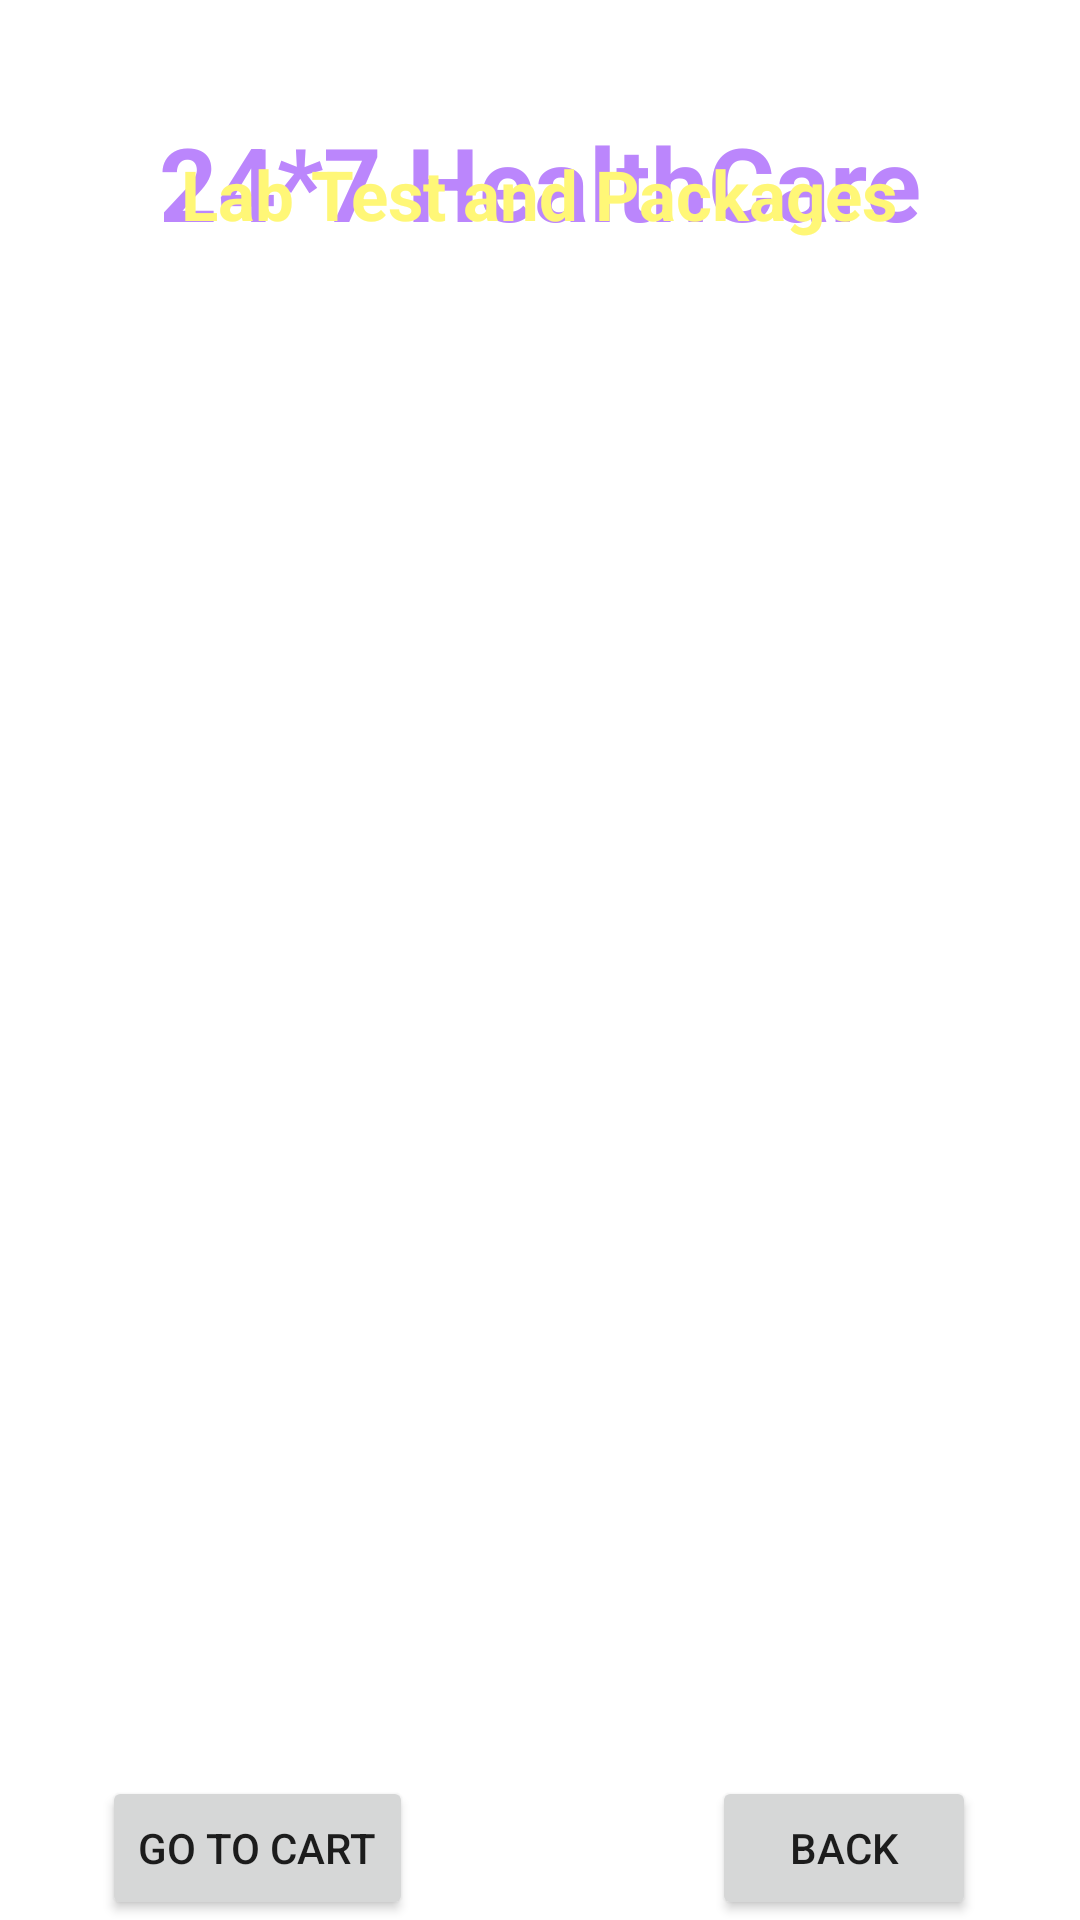

Produce the Android XML layout that renders to this screen, including the resource entries it uses.
<!-- AndroidManifest.xml: application theme Theme.Medicare_App -->
<!-- res/layout/activity_lab_text.xml -->
<?xml version="1.0" encoding="utf-8"?>
<androidx.constraintlayout.widget.ConstraintLayout xmlns:android="http://schemas.android.com/apk/res/android"
    xmlns:app="http://schemas.android.com/apk/res-auto"
    xmlns:tools="http://schemas.android.com/tools"
    android:layout_width="match_parent"
    android:background="@drawable/back2"
    android:layout_height="match_parent"
    tools:context=".LabTextActivity">

    <Button
        android:id="@+id/buttonLTback"
        android:layout_width="wrap_content"
        android:layout_height="wrap_content"
        android:text="Back"
        app:layout_constraintBottom_toBottomOf="parent"
        app:layout_constraintEnd_toEndOf="parent"
        app:layout_constraintHorizontal_bias="0.873"
        app:layout_constraintStart_toStartOf="parent" />

    <TextView
        android:id="@+id/textViewDDName"
        android:layout_width="wrap_content"
        android:layout_height="wrap_content"
        android:text="24*7 HealthCare"
        android:textColor="@color/purple_200"
        android:textSize="34sp"
        android:textStyle="bold"
        app:layout_constraintBottom_toBottomOf="parent"
        app:layout_constraintEnd_toEndOf="parent"
        app:layout_constraintStart_toStartOf="parent"
        app:layout_constraintTop_toTopOf="parent"
        app:layout_constraintVertical_bias="0.064" />

    <TextView
        android:id="@+id/textViewDDtitle"
        android:layout_width="wrap_content"
        android:layout_height="wrap_content"
        android:text="Deliver Location, Pune"
        android:textColor="@color/colorWhite"
        android:textSize="20sp"
        android:textStyle="bold"
        app:layout_constraintBottom_toBottomOf="parent"
        app:layout_constraintEnd_toEndOf="parent"
        app:layout_constraintHorizontal_bias="0.498"
        app:layout_constraintStart_toStartOf="parent"
        app:layout_constraintTop_toBottomOf="@+id/textViewDDName"
        app:layout_constraintTop_toTopOf="parent"
        app:layout_constraintVertical_bias="0.15" />

    <TextView
        android:id="@+id/textViewDDtitl"
        android:layout_width="wrap_content"
        android:layout_height="wrap_content"
        android:layout_marginBottom="560dp"
        android:text="Lab Test and Packages"
        android:textColor="@color/yellowLight"
        android:textSize="23sp"
        android:textStyle="bold"
        app:layout_constraintBottom_toBottomOf="parent"
        app:layout_constraintEnd_toEndOf="parent"
        app:layout_constraintHorizontal_bias="0.497"
        app:layout_constraintStart_toStartOf="parent"
        app:layout_constraintTop_toBottomOf="@+id/textViewDDName"
        app:layout_constraintTop_toTopOf="parent"
        app:layout_constraintVertical_bias="1.0" />

    <ListView
        android:id="@+id/listViewDDLT"
        android:layout_width="350dp"
        android:layout_height="500dp"
        android:layout_margin="10dp"
        android:layout_marginStart="16dp"
        android:layout_marginTop="16dp"
        android:layout_marginEnd="16dp"
        android:layout_marginBottom="4dp"
        app:layout_constraintBottom_toBottomOf="parent"
        app:layout_constraintEnd_toEndOf="parent"
        app:layout_constraintHorizontal_bias="0.482"
        app:layout_constraintStart_toStartOf="parent"
        app:layout_constraintTop_toBottomOf="@+id/textViewDDtitle"
        app:layout_constraintVertical_bias="0.329" />

    <Button
        android:id="@+id/buttonLTGotocart"
        android:layout_width="wrap_content"
        android:layout_height="wrap_content"
        android:text="Go to cart"
        app:layout_constraintBottom_toBottomOf="parent"
        app:layout_constraintEnd_toEndOf="parent"
        app:layout_constraintHorizontal_bias="0.133"
        app:layout_constraintStart_toStartOf="parent" />

</androidx.constraintlayout.widget.ConstraintLayout>
<!-- resources referenced by this layout -->
<resources>
  <color name="colorWhite">#FFFFFFFF</color>
  <color name="purple_200">#FFBB86FC</color>
  <color name="yellowLight">#fff777</color>
  <style name="Theme.Medicare_App" parent="Theme.MaterialComponents.DayNight.NoActionBar">
          
          <item name="colorPrimary">@color/purple_500</item>
          <item name="colorPrimaryVariant">@color/purple_700</item>
          <item name="colorOnPrimary">@color/white</item>
          
          <item name="colorSecondary">@color/teal_200</item>
          <item name="colorSecondaryVariant">@color/teal_700</item>
          <item name="colorOnSecondary">@color/black</item>
          
          <item name="android:statusBarColor">?attr/colorPrimaryVariant</item>
          
      </style>
  <color name="purple_500">#FF6200EE</color>
  <color name="purple_700">#FF3700B3</color>
  <color name="white">#FFFFFFFF</color>
  <color name="teal_200">#FF03DAC5</color>
  <color name="teal_700">#FF018786</color>
  <color name="black">#FF000000</color>
</resources>
